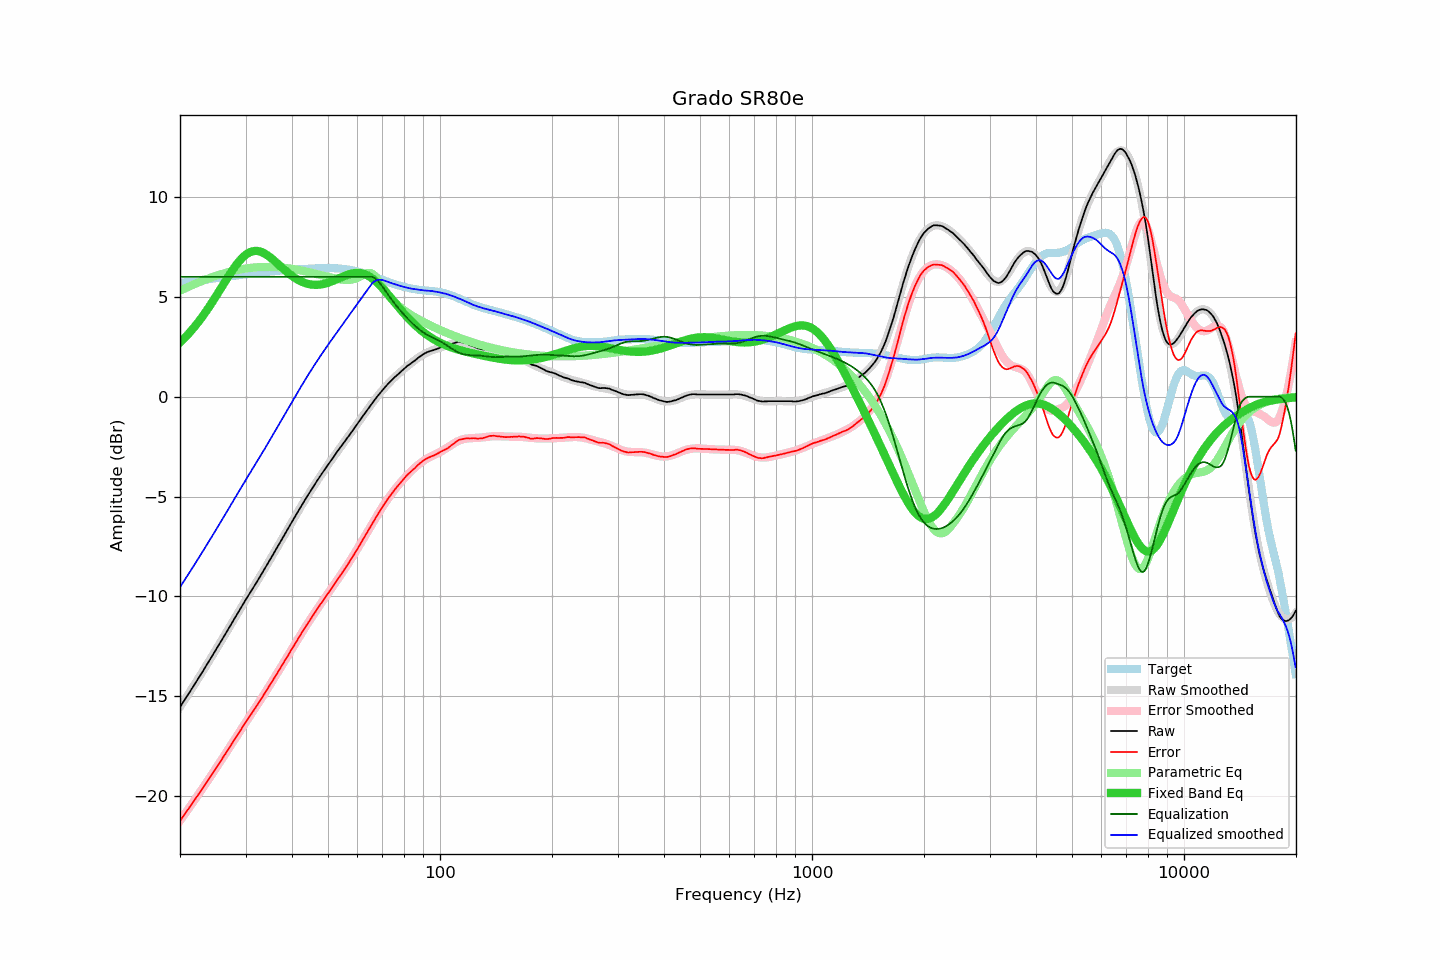

Source data for this figure (header and first rows):
frequency, raw, error, smoothed, error_smoothed, equalization, parametric_eq, equalized_raw, equalized_smoothed, target
20.00, -15.53, -21.23, -15.53, -21.23, 6.00, 2.71, -9.53, -9.53, 5.69
20.20, -15.41, -21.12, -15.41, -21.11, 6.00, 2.79, -9.41, -9.41, 5.70
20.40, -15.28, -21.00, -15.29, -21.00, 6.00, 2.87, -9.28, -9.29, 5.71
20.61, -15.17, -20.89, -15.16, -20.89, 6.00, 2.95, -9.17, -9.16, 5.72
20.81, -15.03, -20.77, -15.04, -20.77, 6.00, 3.03, -9.03, -9.04, 5.73
21.02, -14.91, -20.66, -14.91, -20.66, 6.00, 3.12, -8.91, -8.91, 5.74
21.23, -14.78, -20.54, -14.79, -20.54, 6.00, 3.21, -8.78, -8.79, 5.76
21.44, -14.66, -20.43, -14.66, -20.43, 6.00, 3.30, -8.66, -8.66, 5.77
21.66, -14.54, -20.31, -14.54, -20.31, 6.00, 3.40, -8.54, -8.54, 5.78
21.87, -14.40, -20.19, -14.41, -20.20, 6.00, 3.49, -8.40, -8.41, 5.79
22.09, -14.28, -20.08, -14.28, -20.08, 6.00, 3.59, -8.28, -8.28, 5.80
22.31, -14.15, -19.96, -14.15, -19.96, 6.00, 3.69, -8.15, -8.15, 5.81
22.54, -14.03, -19.85, -14.03, -19.85, 6.00, 3.80, -8.03, -8.03, 5.82
22.76, -13.89, -19.72, -13.90, -19.73, 6.00, 3.91, -7.89, -7.90, 5.83
22.99, -13.77, -19.62, -13.77, -19.61, 6.00, 4.01, -7.77, -7.77, 5.84
23.22, -13.64, -19.50, -13.64, -19.49, 6.00, 4.13, -7.64, -7.64, 5.85
23.45, -13.50, -19.37, -13.51, -19.37, 6.00, 4.24, -7.50, -7.51, 5.86
23.69, -13.38, -19.25, -13.38, -19.25, 6.00, 4.36, -7.38, -7.38, 5.88
23.92, -13.24, -19.13, -13.24, -19.13, 6.00, 4.48, -7.24, -7.24, 5.89
24.16, -13.11, -19.01, -13.11, -19.01, 6.00, 4.60, -7.11, -7.11, 5.90
24.40, -12.98, -18.89, -12.98, -18.89, 6.00, 4.72, -6.98, -6.98, 5.91
24.65, -12.85, -18.77, -12.85, -18.77, 6.00, 4.85, -6.85, -6.85, 5.92
24.89, -12.71, -18.64, -12.71, -18.64, 6.00, 4.97, -6.71, -6.71, 5.93
25.14, -12.57, -18.51, -12.58, -18.52, 6.00, 5.10, -6.57, -6.58, 5.94
25.39, -12.44, -18.39, -12.45, -18.40, 6.00, 5.23, -6.44, -6.45, 5.95
25.65, -12.32, -18.28, -12.31, -18.27, 6.00, 5.36, -6.32, -6.31, 5.96
25.91, -12.19, -18.16, -12.18, -18.15, 6.00, 5.49, -6.19, -6.18, 5.97
26.16, -12.04, -18.03, -12.04, -18.03, 6.00, 5.62, -6.04, -6.04, 5.98
26.43, -11.92, -17.91, -11.91, -17.90, 6.00, 5.75, -5.92, -5.91, 5.99
26.69, -11.77, -17.78, -11.78, -17.78, 6.00, 5.88, -5.77, -5.78, 6.00
26.96, -11.64, -17.65, -11.64, -17.65, 6.00, 6.01, -5.64, -5.64, 6.01
27.23, -11.51, -17.53, -11.50, -17.53, 6.00, 6.13, -5.51, -5.50, 6.02
27.50, -11.37, -17.40, -11.37, -17.40, 6.00, 6.25, -5.37, -5.37, 6.03
27.77, -11.23, -17.28, -11.23, -17.28, 6.00, 6.37, -5.23, -5.23, 6.04
28.05, -11.09, -17.15, -11.10, -17.15, 6.00, 6.49, -5.09, -5.10, 6.05
28.33, -10.96, -17.03, -10.96, -17.02, 6.00, 6.60, -4.96, -4.96, 6.07
28.62, -10.83, -16.90, -10.82, -16.90, 6.00, 6.70, -4.83, -4.82, 6.08
28.90, -10.69, -16.78, -10.69, -16.77, 6.00, 6.80, -4.69, -4.69, 6.09
29.19, -10.55, -16.65, -10.55, -16.65, 6.00, 6.89, -4.55, -4.55, 6.10
29.48, -10.41, -16.52, -10.42, -16.53, 6.00, 6.97, -4.41, -4.42, 6.11
29.78, -10.28, -16.39, -10.29, -16.40, 6.00, 7.04, -4.28, -4.29, 6.12
30.08, -10.15, -16.28, -10.16, -16.28, 6.00, 7.11, -4.15, -4.16, 6.13
30.38, -10.02, -16.15, -10.02, -16.16, 6.00, 7.16, -4.02, -4.02, 6.14
30.68, -9.88, -16.03, -9.89, -16.04, 6.00, 7.21, -3.88, -3.89, 6.15
30.99, -9.77, -15.92, -9.76, -15.92, 6.00, 7.25, -3.77, -3.76, 6.16
31.30, -9.64, -15.81, -9.63, -15.80, 6.00, 7.27, -3.64, -3.63, 6.17
31.61, -9.50, -15.68, -9.50, -15.68, 6.00, 7.29, -3.50, -3.50, 6.18
31.93, -9.38, -15.57, -9.37, -15.56, 6.00, 7.29, -3.38, -3.37, 6.19
32.24, -9.24, -15.44, -9.24, -15.43, 6.00, 7.29, -3.24, -3.24, 6.20
32.57, -9.12, -15.32, -9.11, -15.31, 6.00, 7.28, -3.12, -3.11, 6.21
32.89, -8.97, -15.19, -8.97, -15.19, 6.00, 7.26, -2.97, -2.97, 6.22
33.22, -8.84, -15.07, -8.84, -15.06, 6.00, 7.23, -2.84, -2.84, 6.23
33.55, -8.70, -14.94, -8.71, -14.94, 6.00, 7.19, -2.70, -2.71, 6.23
33.89, -8.56, -14.81, -8.57, -14.81, 6.00, 7.15, -2.56, -2.57, 6.24
34.23, -8.44, -14.69, -8.43, -14.68, 6.00, 7.10, -2.44, -2.43, 6.25
34.57, -8.29, -14.55, -8.30, -14.55, 6.00, 7.04, -2.29, -2.30, 6.26
34.92, -8.16, -14.42, -8.16, -14.43, 6.00, 6.98, -2.16, -2.16, 6.27
35.27, -8.03, -14.30, -8.02, -14.30, 6.00, 6.92, -2.03, -2.02, 6.27
35.62, -7.89, -14.17, -7.88, -14.17, 6.00, 6.85, -1.89, -1.88, 6.28
35.97, -7.74, -14.03, -7.75, -14.04, 6.00, 6.78, -1.74, -1.75, 6.29
... 635 more rows
